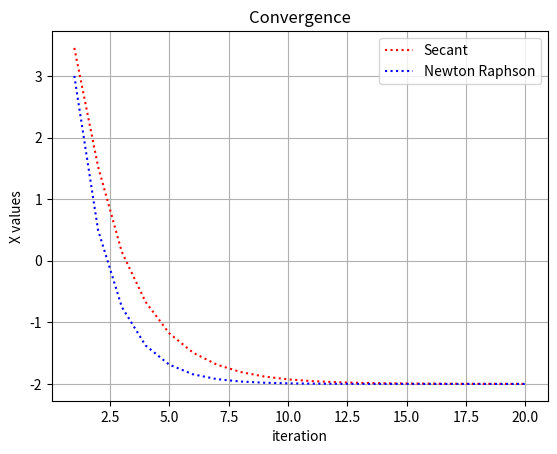

Write the Python code that produced this figure.
# Importing the required library
from matplotlib import pyplot as plt

# Defining the function f(x)
def f(x):
    return x**2 + 4*x + 4

# Defining the derivative of the function f(x)
def f_dash(x):
    return 2*x + 4

# Defining the secant method for root finding
def secant(x_k, x_k1):
    # Handling divide by zero exception
    if((f(x_k) - f(x_k1)) == 0):
        return x_k - f(x_k)*(x_k - x_k1)
    return x_k - f(x_k)*((x_k - x_k1) / (f(x_k) - f(x_k1)))

# Defining the Newton-Raphson method for root finding
def newton_raphson(x_k):
    return x_k - (f(x_k)/f_dash(x_k))

# Defining the function for convergence plotting
def convergence(i1, i2, it):
    # Handling non-positive iteration value
    if(it <= 0):
        raise Exception("Iterations should be positive")
    
    # Initializing the lists to store the iteration, secant method values, and Newton-Raphson method values
    secant_x = []
    newton_raphson_x = []
    itr = []
    i = 0
    i1_secant = i1
    i2_secant = i2
    i1_newton_raphson = i2
    
    # Iterating through the specified number of iterations
    while(i < it):
        i3_secant = secant(i1_secant, i2_secant)
        i3_newton_raphson = newton_raphson(i1_newton_raphson)
        
        # Adding the values to the respective lists
        itr.append(i+1)
        secant_x.append(i3_secant)
        newton_raphson_x.append(i3_newton_raphson)
        
        # Updating the values for the next iteration
        i1_secant = i2_secant
        i2_secant = i3_secant
        i1_newton_raphson = i3_newton_raphson
        i += 1
    
    # Plotting the convergence graph
    plt.plot(itr, secant_x, color='r', linestyle="dotted", label="Secant")
    plt.plot(itr, newton_raphson_x, color='b', linestyle="dotted", label="Newton Raphson")
    plt.legend()
    plt.title("Convergence")
    plt.xlabel("iteration")
    plt.ylabel("X values")
    plt.grid(True)
    
    # Saving the graph as an image file and displaying it
    plt.savefig("q4.jpg")
    plt.show()

# Calling the function with initial guesses, number of iterations, and the function f(x)
convergence(10, 8, 20)
